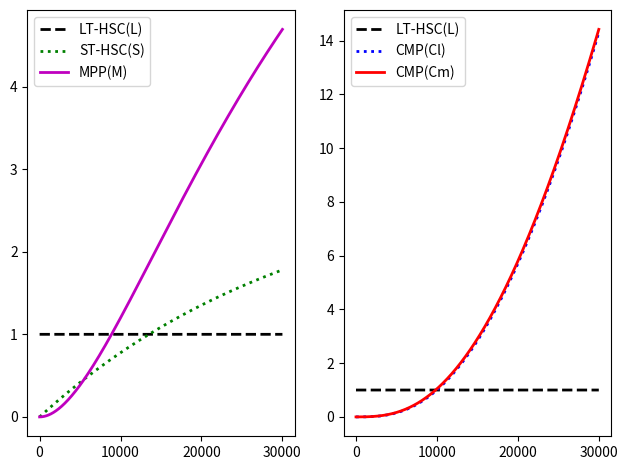

This chart was generated by the following Python code:
"""
3.3B
Haematopoiesis

Params:
L -- # long term haematopoietic stem cells (LT-HSC)
S -- # short term haematopoietic stem cells (ST-HSC)
M -- # multipotent progenitor cells (MPP)
Cl --# common lymphoid progenitor cells (CLP)
Cm --# common myeloid progenitor cells (CMP)

ODEs:
dL / dt = p1 * L - d1 * L
dS / dt = d1 * L + p2 * S - d2 * S
dM / dt = d2 * S + p3 * M - d3 * M - d4* M
dCl / dt = d3 * M - d5 * Cl
dCm / dt = d4 * M - d6 * Cm
"""
import numpy as np
import matplotlib.pyplot as plt

dt = 0.01
Tmax = 30000
L = np.zeros(Tmax+1)
L[0] = 1.0
S = np.zeros(Tmax+1)
M = np.zeros(Tmax+1)
Cl = np.zeros(Tmax+1)
Cm = np.zeros(Tmax+1)

p1 = 0.009
p2 = 0.042
p3 = 4.0
d1 = 0.009
d2 = 0.045
d3 = 0.022
d4 = 3.992
d5 = 0.00
d6 = 0.5

for T in range(Tmax):
    L[T+1] = L[T] + dt*(p1 - d1) * L[T]
    S[T+1] = S[T] + dt*(d1*L[T] + (p2 - d2)*S[T])
    M[T+1] = M[T] + dt*(d2*S[T] + (p3 - d3 - d4)*M[T])
    Cl[T+1] = Cl[T] + dt*(d3*M[T] - d5*Cl[T])
    Cm[T+1] = Cl[T] + dt * (d4*M[T] - d6*Cm[T])

X = np.linspace(0, Tmax, Tmax+1)

#Plot results
fig = plt.figure()

ax1 = fig.add_subplot(1, 2, 1)
ax1.plot(X, L, 'k--', linewidth=2, label='LT-HSC(L)')
ax1.plot(X, S, 'g:', linewidth=2, label='ST-HSC(S)')
ax1.plot(X, M, 'm-', linewidth=2, label='MPP(M)')
ax1.legend(loc='best')

ax2 = fig.add_subplot(1, 2, 2)
ax2.plot(X, L, 'k--', linewidth=2, label='LT-HSC(L)')
ax2.plot(X, Cl, 'b:', linewidth=2, label='CMP(Cl)')
ax2.plot(X, Cm, 'r-', linewidth=2, label='CMP(Cm)')
ax2.legend(loc='best')

plt.tight_layout()
plt.show()